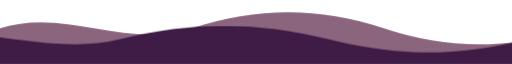
t = 0.00 s
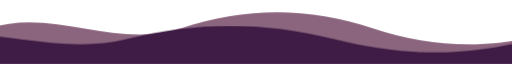
t = 3.00 s
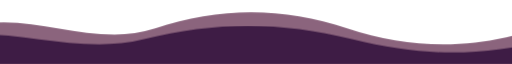
t = 6.00 s
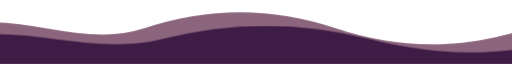
t = 9.00 s

The animated SVG that drew these frames (rendered in a browser with its animation timeline set to each time). Animation: 1 CSS @keyframes rule; frames cover the first 9.00 s, repeats indefinitely.

<svg xmlns="http://www.w3.org/2000/svg" width="1280" height="90" viewBox="0 0 1280 90" preserveAspectRatio="none" aria-hidden="true">
<style>.w1{animation:w 9s ease-in-out infinite alternate}.w2{animation:w 12s ease-in-out infinite alternate-reverse}@keyframes w{from{transform:translateX(0)}to{transform:translateX(-120px)}}</style>
<path class="w1" d="M0 40 C160 10 320 70 480 40 S800 10 960 40 S1280 70 1440 40 V90 H0Z" fill="#5A2346" opacity=".7"/>
<path class="w2" d="M-120 55 C80 30 240 80 420 55 S760 30 940 55 S1260 80 1440 55 V90 H-120Z" fill="#3E1C45"/>
</svg>
